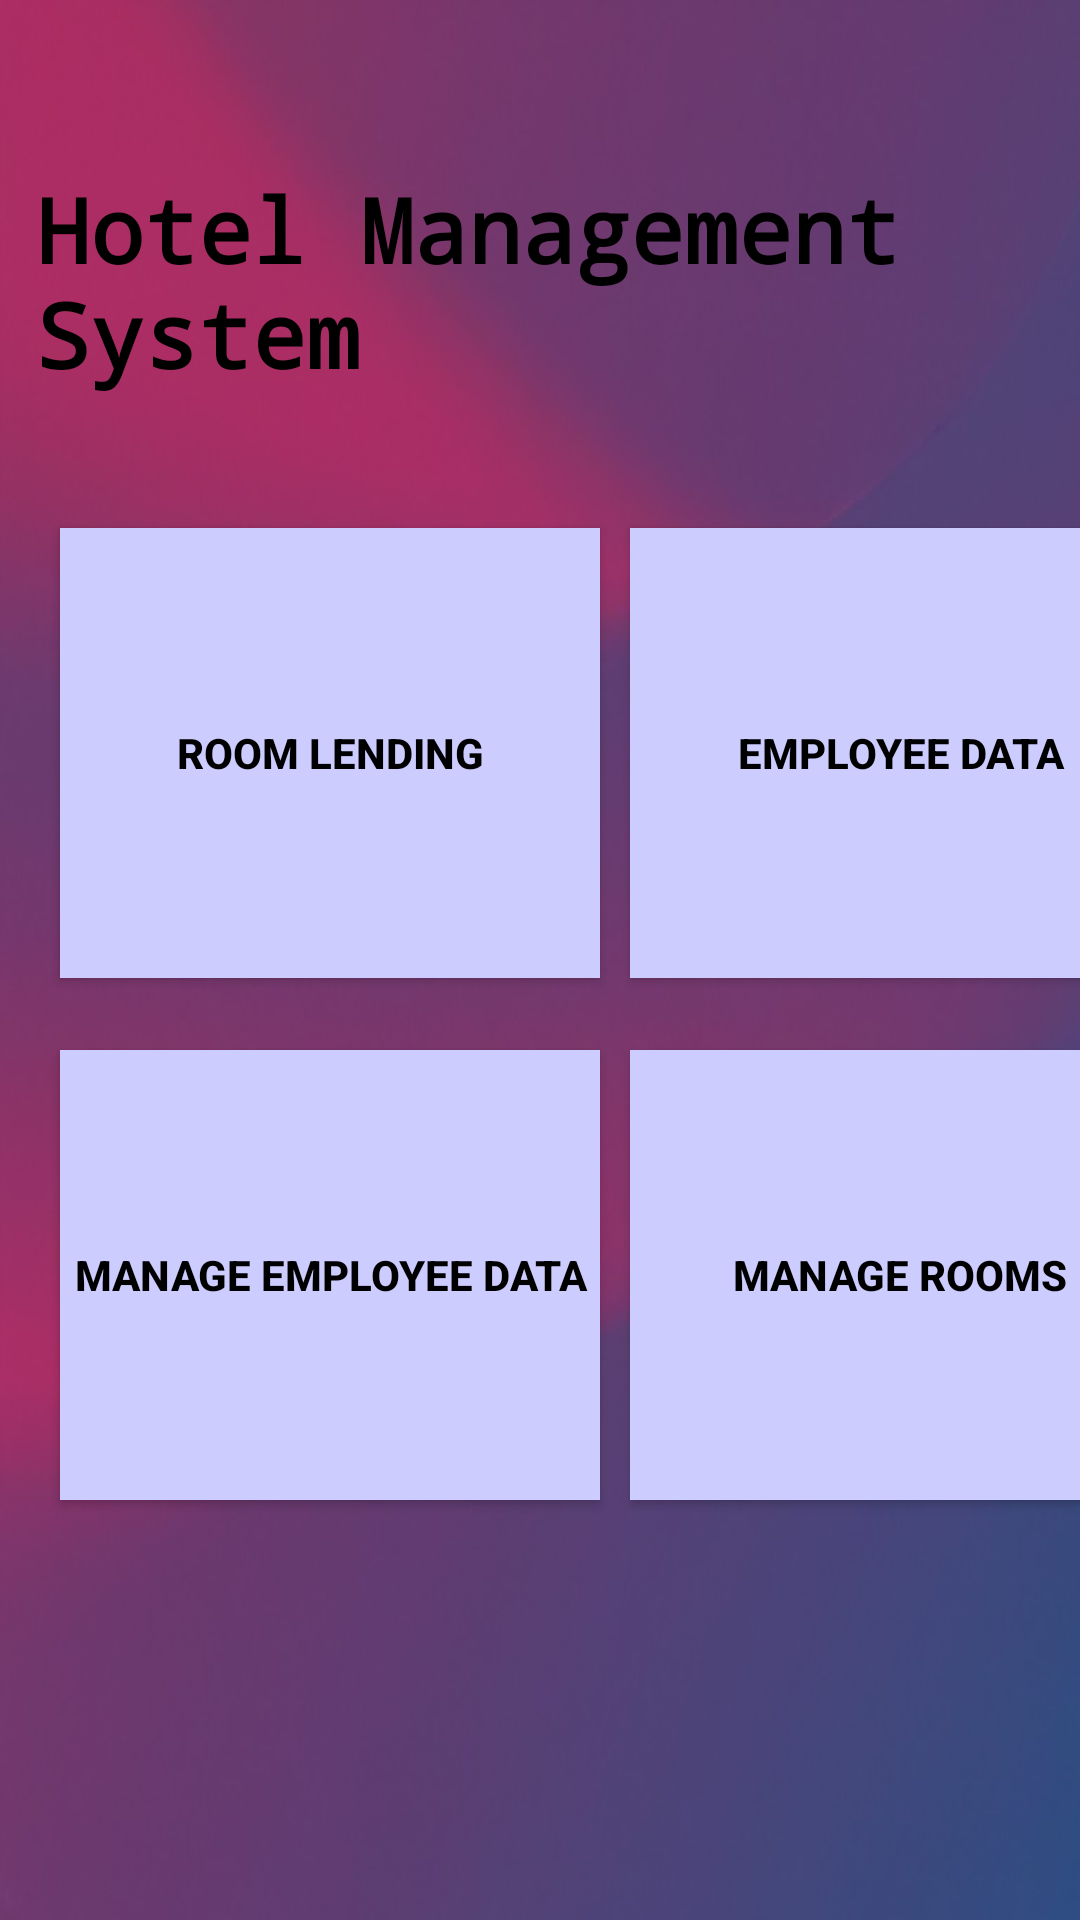

Android layout source for this screen:
<!-- AndroidManifest.xml: application theme Theme.AppCompat.Light -->
<!-- res/layout/activity_admin_menu.xml -->
<?xml version="1.0" encoding="utf-8"?>
<androidx.constraintlayout.widget.ConstraintLayout xmlns:android="http://schemas.android.com/apk/res/android"
    xmlns:app="http://schemas.android.com/apk/res-auto"
    xmlns:tools="http://schemas.android.com/tools"
    android:layout_width="match_parent"
    android:layout_height="match_parent"
    android:background="@drawable/bg"
    tools:context=".adminMenu">


    <TextView
        android:id="@+id/textView6"
        android:layout_width="384dp"
        android:layout_height="78dp"
        android:layout_marginStart="12dp"
        android:layout_marginTop="56dp"
        android:text="Hotel Management System"
        android:textColor="@android:color/black"
        android:textSize="30sp"
        android:textStyle="bold"
        app:fontFamily="monospace"
        app:layout_constraintStart_toStartOf="parent"
        app:layout_constraintTop_toTopOf="parent" />

    <Button
        android:id="@+id/btnaddingB"
        android:layout_width="180dp"
        android:layout_height="150dp"
        android:layout_marginStart="210dp"
        android:layout_marginTop="350dp"
        android:text="manage Rooms"
        android:background="@color/colorPeriwinkle"
        android:textColor="@android:color/black"
        android:textStyle="bold"
        app:layout_constraintStart_toStartOf="parent"
        app:layout_constraintTop_toTopOf="parent" />



    <Button
        android:id="@+id/btnempadd"
        android:layout_width="180dp"
        android:layout_height="150dp"
        android:layout_marginStart="20dp"
        android:layout_marginTop="350dp"
        android:text="manage Employee data"
        android:background="@color/colorPeriwinkle"
        android:textColor="@android:color/black"
        android:textStyle="bold"
        app:layout_constraintStart_toStartOf="parent"
        app:layout_constraintTop_toTopOf="parent" />

    <Button
        android:id="@+id/btnlending"
        android:layout_width="180dp"
        android:layout_height="150dp"
        android:layout_marginStart="20dp"
        android:layout_marginTop="176dp"
        android:background="@color/colorPeriwinkle"
        android:text="Room Lending"
        android:textColor="@android:color/black"
        android:textStyle="bold"
        app:layout_constraintStart_toStartOf="parent"
        app:layout_constraintTop_toTopOf="parent" />
    <Button
        android:id="@+id/viewem"
        android:layout_width="180dp"
        android:layout_height="150dp"
        android:layout_marginStart="210dp"
        android:layout_marginTop="176dp"
        android:background="@color/colorPeriwinkle"
        android:text="Employee data"
        android:textAlignment="center"
        android:textColor="@android:color/black"
        android:textStyle="bold"
        app:layout_constraintStart_toStartOf="parent"
        app:layout_constraintTop_toTopOf="parent" />

    <Button
        android:id="@+id/btnlogout"
        android:layout_width="wrap_content"
        android:layout_height="wrap_content"
        android:layout_marginStart="260dp"
        android:layout_marginTop="650dp"
        android:background="@color/colorRed"
        android:textColor="@android:color/black"
        android:text="logout"
        android:textStyle="bold"
        app:layout_constraintStart_toStartOf="parent"
        app:layout_constraintTop_toTopOf="parent" />


</androidx.constraintlayout.widget.ConstraintLayout>
<!-- resources referenced by this layout -->
<resources>
  <color name="colorPeriwinkle">#CCCCFF</color>
  <color name="colorRed">#FF0000</color>
  <!-- drawable bg: jpeg bitmap (drawable, 40558 bytes) -->
  <style name="Theme.AppCompat.Light" parent="Base.Theme.AppCompat.Light">
          
          <item name="android:navigationBarColor">@android:color/transparent</item>
          <item name="android:statusBarColor">@android:color/transparent</item>
          <item name="android:windowLightStatusBar">?attr/isLightTheme</item>
      </style>
  <style name="Base.Theme.AppCompat.Light" parent="Theme.Material3.DayNight.NoActionBar">
          
          
      </style>
</resources>
